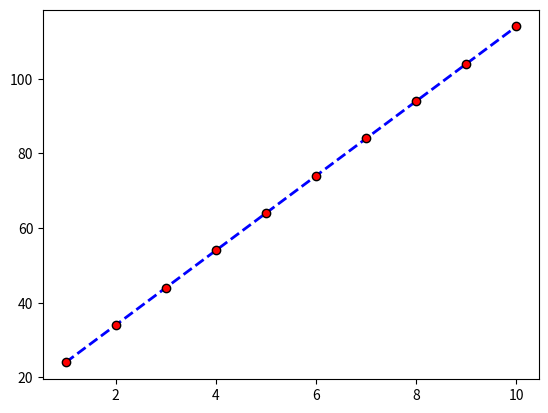

Reproduce this figure in Python.
import matplotlib.pyplot as pt
import numpy as np

x=np.arange(1,11)
y=10*x+14
pt.plot(x,y,"b--",linewidth=2,marker='o',mec='k',mfc='r')
pt.show()